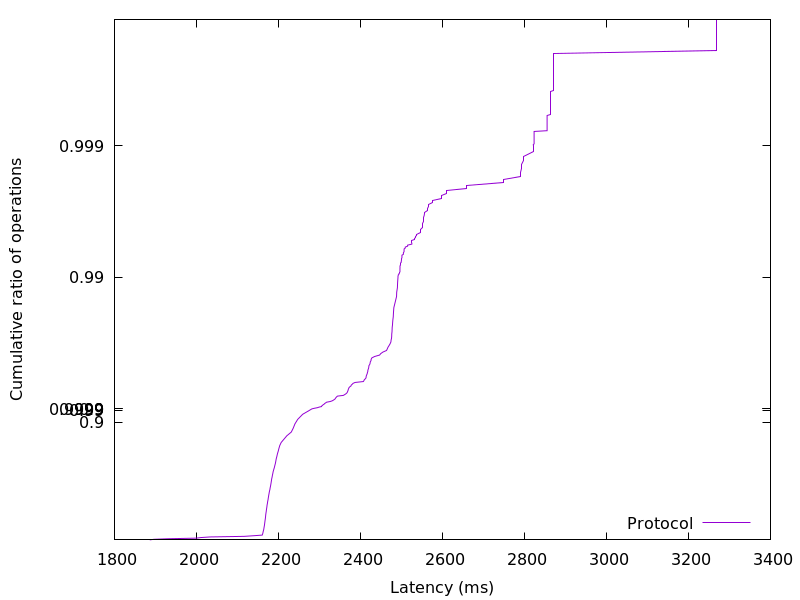

Source data for this figure (header and first rows):
1886.086912, 0.01
1896, 0.02
1930, 0.03
1999, 0.04
2011, 0.05
2033, 0.06
2116, 0.07
2140, 0.08
2160, 0.09
2161, 0.1
2161, 0.11
2162, 0.12
2162, 0.13
2163, 0.14
2163, 0.15
2163, 0.16
2164, 0.17
2164, 0.18
2165, 0.19
2165, 0.2
2165, 0.21
2165, 0.22
2166, 0.23
2166, 0.24
2166, 0.25
2166, 0.26
2167, 0.27
2167, 0.28
2167, 0.29
2167, 0.3
2168, 0.31
2168, 0.32
2168, 0.33
2169, 0.34
2169, 0.35
2169, 0.36
2169, 0.37
2170, 0.38
2170, 0.39
2170, 0.4
2171, 0.41
2171, 0.42
2171, 0.43
2172, 0.44
2172, 0.45
2172, 0.46
2173, 0.47
2173, 0.48
2174, 0.49
2174, 0.5
2175, 0.51
2175, 0.52
2176, 0.53
2176, 0.54
2176, 0.55
2177, 0.56
2178, 0.57
2178, 0.58
2179, 0.59
2180, 0.6
2180, 0.61
... 298 more rows
